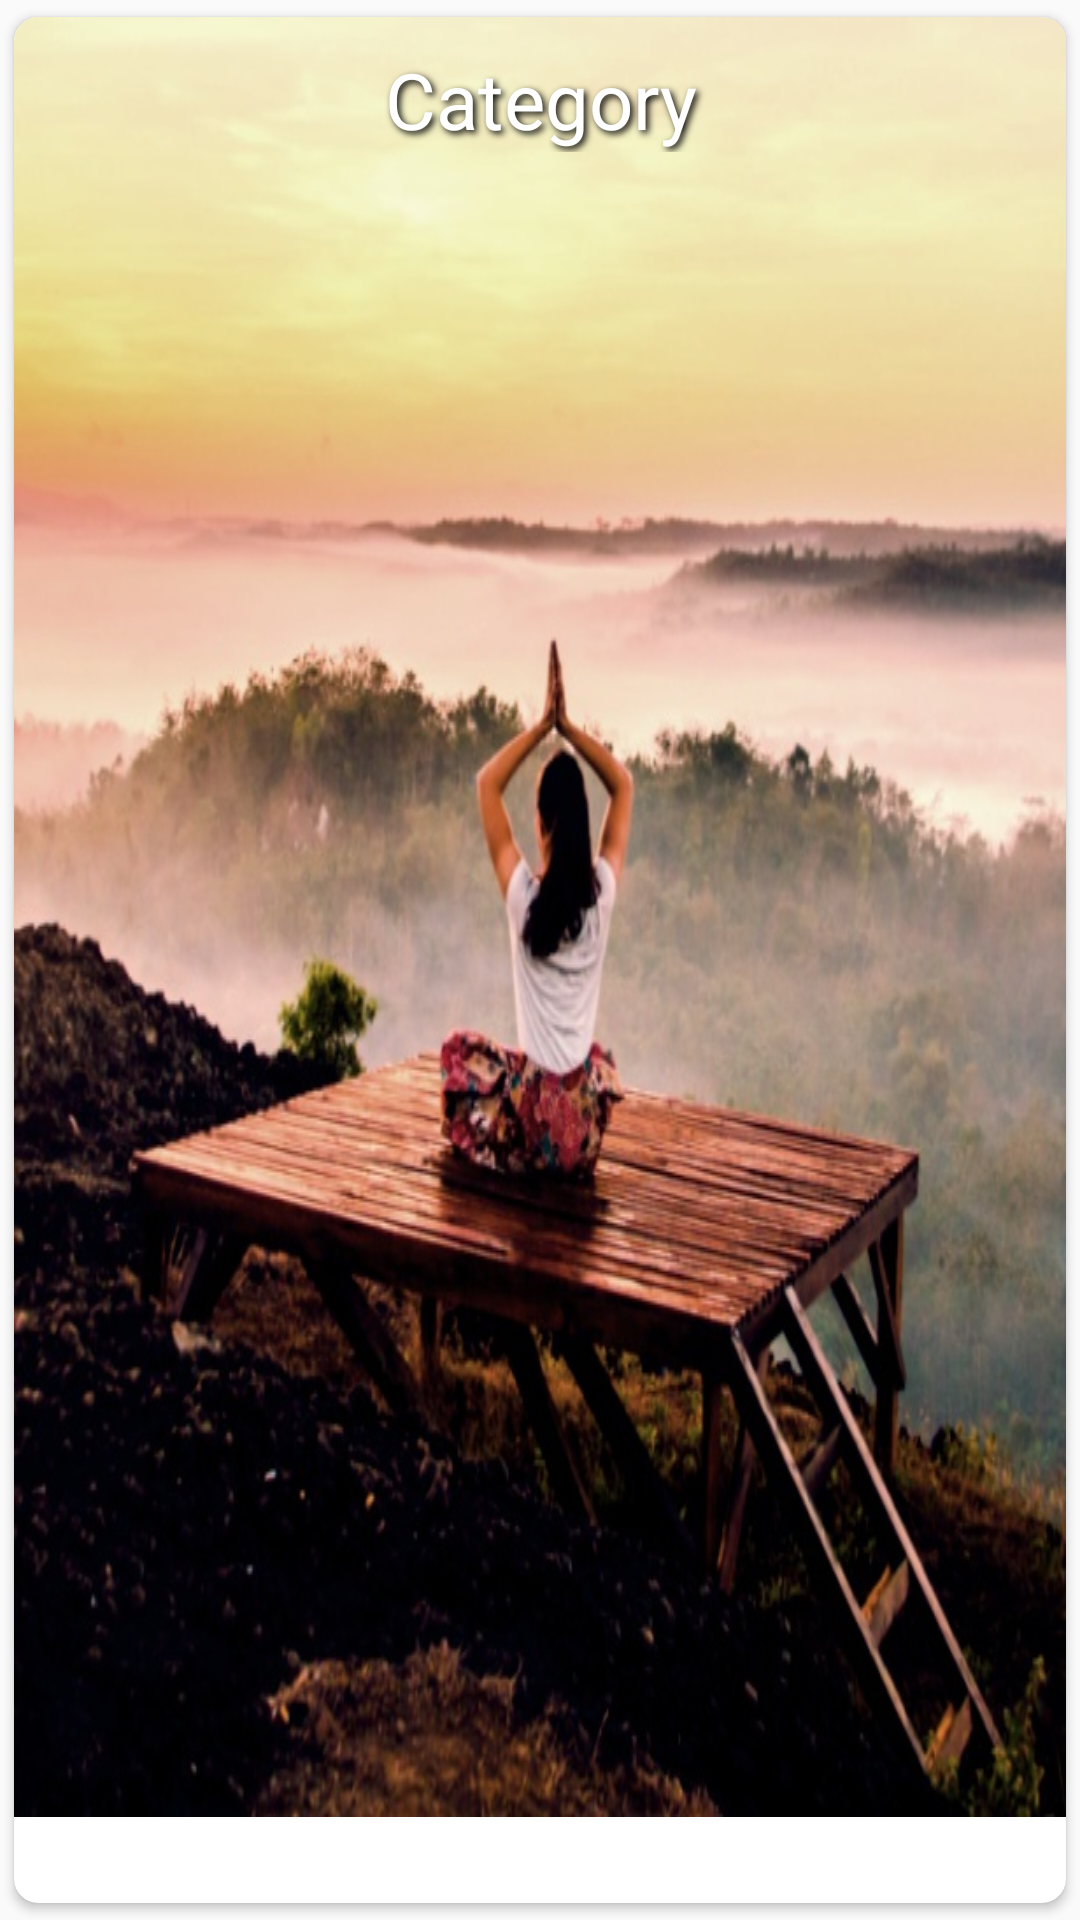

Reconstruct the res/layout file that produces this screen, plus the resources it refers to.
<!-- AndroidManifest.xml: application theme AppTheme -->
<!-- res/layout/card_view_category_item.xml -->
<?xml version="1.0" encoding="utf-8"?>
<android.support.v7.widget.CardView xmlns:android="http://schemas.android.com/apk/res/android"
    xmlns:app="http://schemas.android.com/apk/res-auto"
    android:layout_width="match_parent"
    android:layout_height="200dp"
    app:cardCornerRadius="8dp"
    app:cardUseCompatPadding="true">

    <ImageView
        android:id="@+id/image_View_category_image"
        android:layout_width="match_parent"
        android:layout_height="wrap_content"
        android:contentDescription="@string/category_image"
        android:scaleType="fitXY"
        android:src="@drawable/meditation"/>

    <TextView
        android:id="@+id/text_view_category_title"
        android:layout_width="match_parent"
        android:layout_height="wrap_content"
        android:paddingTop="10dp"
        android:gravity="center"
        android:text="@string/category"
        android:textColor="@android:color/white"
        android:textSize="26sp"
        android:shadowColor="@android:color/black"
        android:shadowDx="3"
        android:shadowDy="3"
        android:shadowRadius="6.0" />

</android.support.v7.widget.CardView>
<!-- resources referenced by this layout -->
<resources>
  <!-- drawable meditation: jpg bitmap (drawable, 107054 bytes) -->
  <string name="category">Category</string>
  <string name="category_image">Category image</string>
  <style name="AppTheme" parent="Theme.AppCompat.Light">
          
          <item name="colorPrimary">@color/colorPrimary</item>
          <item name="colorPrimaryDark">@color/colorPrimaryDark</item>
          <item name="colorAccent">@color/colorAccent</item>
  
      </style>
  <color name="colorPrimary">#FFFFFF</color>
  <color name="colorPrimaryDark">#A9A9A9</color>
  <color name="colorAccent">#D81B60</color>
</resources>
